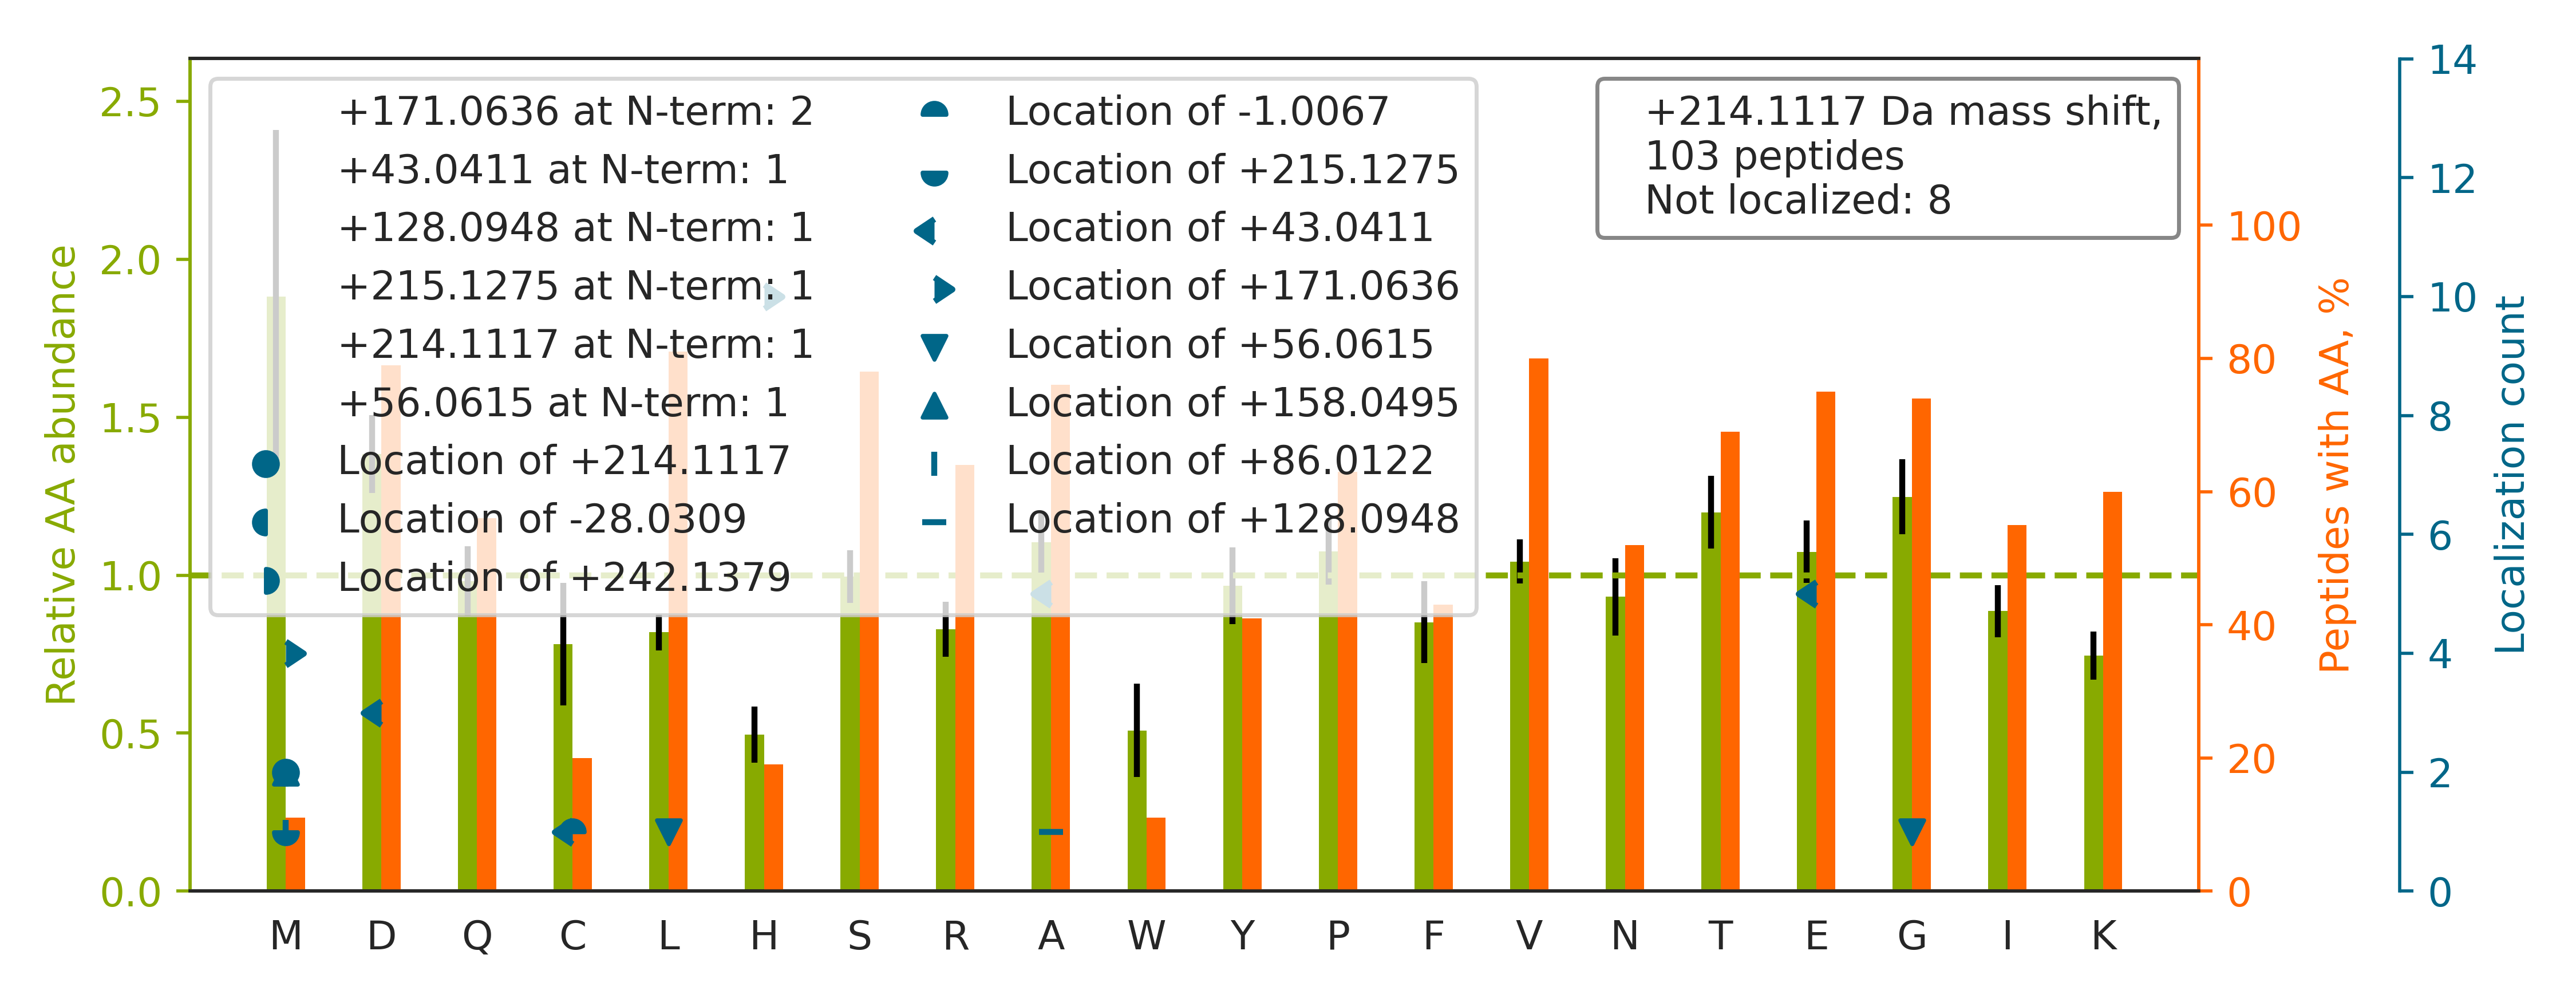

Values plotted in this chart, from the file beside it:
top isoform	localization score	spectrum
R.TPEVTCVVVDVSH[+171]E[+43]DPEVK.F	0.8358	69CPTAC_COprospective_W_VU_20160407_22CO…
R.GGIC[+43]NGDGGTPLVCEGLAH[+171]GVASFSLG…	0.5429	72CPTAC_COprospective_W_VU_20160422_05CO…
R.KPVLPALTINPTIAEGPSPTSEGASEANLVDLQK.K		68CPTAC_COprospective_W_VU_20160406_14CO…
R.KELEQVCNPIISGLYQGAGGPGPGGFGAQGPK.G		02CPTAC_COprospective_W_VU_20150624_01CO…
R.GYQLSDVDGVTCEDIDECALPTGGHICSYR.C		80CPTAC_COprospective_W_VU_20160517_11CO…
R.VGAGA[+43]PVYM[+171]AAVLEYLTAEILELAGNA…	0.5806	39CPTAC_COprospective_W_VU_20150909_09CO…
R.GPGQAEAPAGVESILLTIKDDTIYLTR.H		26CPTAC_COprospective_W_VU_20150810_05CO…
K.GYWGLDASAQTTSHELTIPNDLIGCIIGR.Q		40CPTAC_COprospective_W_VU_20150909_05CO…
R.IPAD[+43]TFAALKNPNAM[+171]LVNLEEPLASTY…	0.7641	87CPTAC_COprospective_W_VU_20160701_09CO…
R.SEDTAVYYCAR.-		10CPTAC_COprospective_W_VU_20151002_05CO…
K.VLGAFSDGLAHLDNLK.G		76CPTAC_COprospective_W_VU_20160502_11CO…
R.A[+43]SSH[+171]SSQTQGGGSVTK.K	1.0	01CPTAC_COprospective_W_VU_20150901_01CO…
R.QVQSLTCEVDALKGTNESLER.Q		82CPTAC_COprospective_W_VU_20160520_11CO…
R.SDDTAVYYCAR.-		46CPTAC_COprospective_W_VU_20151209_09CO…
R.SIQFVDWCPTGFK.V		72CPTAC_COprospective_W_VU_20160422_05CO…
R.QDEDYDEQVEESLQDEDDNDVYILTK.V		83CPTAC_COprospective_W_VU_20160524_05CO…
R.FFVNFVVGQDPGSDVA[+43]FH[+171]FNPR.F	0.8204	22CPTAC_COprospective_W_VU_20150202_05CO…
K.QADLEKEELAEELASSLSGR.N		76CPTAC_COprospective_W_VU_20160502_11CO…
K.TAEYDVA[+43]YGESH[+171]LFR.V	0.01326	52CPTAC_COprospective_W_VU_20160223_11CO…
R.FSDTCFLDTDGQATCDACAPGYTGR.R		58CPTAC_COprospective_W_VU_20160318_11CO…
-.M[+214]VNPTVFFDIAVDGEPLGR.V	0.9947	54CPTAC_COprospective_W_VU_20160226_01CO…
R.TVPPAVTGITFLSGGQSEEEASINLNAINK.C		40CPTAC_COprospective_W_VU_20150909_05CO…
R.GIGGIFFDDLDSPSKEEVFR.F		80CPTAC_COprospective_W_VU_20160517_11CO…
R.QIQAAYSILSEVQQAVSQGSSDSQILDLSNR.F		56CPTAC_COprospective_W_VU_20160303_01CO…
R.EGPVQFEEDPFGLDKFLEEAK.Q		65CPTAC_COprospective_W_VU_20160322_05CO…
K.VPQVSTPTLVEVSR.N		76CPTAC_COprospective_W_VU_20160502_11CO…
R.TGPAATTLPDGAAAESLVESSEVAVIGFFK.D		87CPTAC_COprospective_W_VU_20160701_09CO…
R.GTGGVDTAATGGVFDISNLDR.L		26CPTAC_COprospective_W_VU_20150810_05CO…
R.LPGDIQVVPIGVGPNANVQELER.I		99CPTAC_COprospective_W_VU_20160801_11CO…
R.KLEGDSTDLSDQIAELQAQIAELK.M		03CPTAC_COprospective_W_VU_20150624_05CO…
R.YTIAALLSPYSYSTTAVVTNPKE.-		72CPTAC_COprospective_W_VU_20160422_05CO…
R.M[+215]PC[-1]AEDYLSVVLNQLCVLHEK.T	0.01876	59CPTAC_COprospective_W_VU_20160308_13CO…
K.LEGDLKDLELQADSAIK.G		76CPTAC_COprospective_W_VU_20160502_11CO…
K.SGDRGETGPAGPTGPVGPVGAR.G		53CPTAC_COprospective_W_VU_20160226_11CO…
R.M[+171]ATE[+43]VAADALGEEWKGYVVR.I	0.03431	88CPTAC_COprospective_W_VU_20160705_11CO…
R.TLENLIPDTKYEVSVIPEYFSGPGTPLTGNAATEEVR.…		52CPTAC_COprospective_W_VU_20160223_11CO…
K.QKPNLGKYDDPPDWQEILTYFR.G		32CPTAC_COprospective_W_VU_20150818_20CO…
R.VLECLASG[+56]IVM[+158]PDGSGIYDPCEKEATD…	0.006675	35CPTAC_COprospective_W_VU_20150901_16CO…
R.TPSSYGAGELLDFSLADAVNQEFLTTR.T		58CPTAC_COprospective_W_VU_20160318_11CO…
R.GPAYGLSAEVK.N		54CPTAC_COprospective_W_VU_20160226_01CO…
R.KPEDVLDDDDAGSAPLK.S		76CPTAC_COprospective_W_VU_20160502_11CO…
R.KDPELWGSVLLESNPYR.R		16CPTAC_COprospective_W_VU_20151102_09CO…
R.LAPITSDPTEATAVGAVEASFK.C		72CPTAC_COprospective_W_VU_20160422_05CO…
R.TVIIEQSWGSPK.V		72CPTAC_COprospective_W_VU_20160422_05CO…
R.SYELPDGQVITIGNER.F		63CPTAC_COprospective_W_VU_20160316_11CO…
R.VEDEVNSGVGQDGSLLSSPFLK.G		79CPTAC_COprospective_W_VU_20160510_05CO…
R.NQSFCPTVNLDKLWTLVSEQTR.V		85CPTAC_COprospective_W_VU_20160630_11CO…
R.STDYGIFQINSR.Y		69CPTAC_COprospective_W_VU_20160407_22CO…
R.GDM[+214]SSNPAKETFTTGLDAPR.N	0.9317	35CPTAC_COprospective_W_VU_20150901_16CO…
K.VNVDEVGGEALGR.L		28CPTAC_COprospective_W_VU_20150810_05CO…
R.VTELQQQPLCTSVNTIYDNAVQGLR.R		17CPTAC_COprospective_W_VU_20150807_09CO…
R.VAPEE[+43]H[+171]PVLLTEAPLNPK.A	0.5096	69CPTAC_COprospective_W_VU_20160407_22CO…
R.LVTLISQQATLLASNEAFK.K		03CPTAC_COprospective_W_VU_20150624_05CO…
R.TEKLLETIDQLYLEYAK.R		58CPTAC_COprospective_W_VU_20160318_11CO…
R.ELISNASDALDKIR.Y		63CPTAC_COprospective_W_VU_20160316_11CO…
R.AEDGSVIDYELIDQDARDLYDAGVK.R		66CPTAC_COprospective_W_VU_20160323_11CO…
R.SDADLVVFLSCFSQFTEQGNKR.A		52CPTAC_COprospective_W_VU_20160223_11CO…
R.IQEIIEQLDVTTSEYEKEK.L		46CPTAC_COprospective_W_VU_20151209_09CO…
R.SDSVILNVLYGPDAPTISPLNTSYR.S		38CPTAC_COprospective_W_VU_20150904_11CO…
K.YLTWASRQEPSQGTTTYAVTSILR.V		55CPTAC_COprospective_W_VU_20160630_11CO…
... 43 more rows
